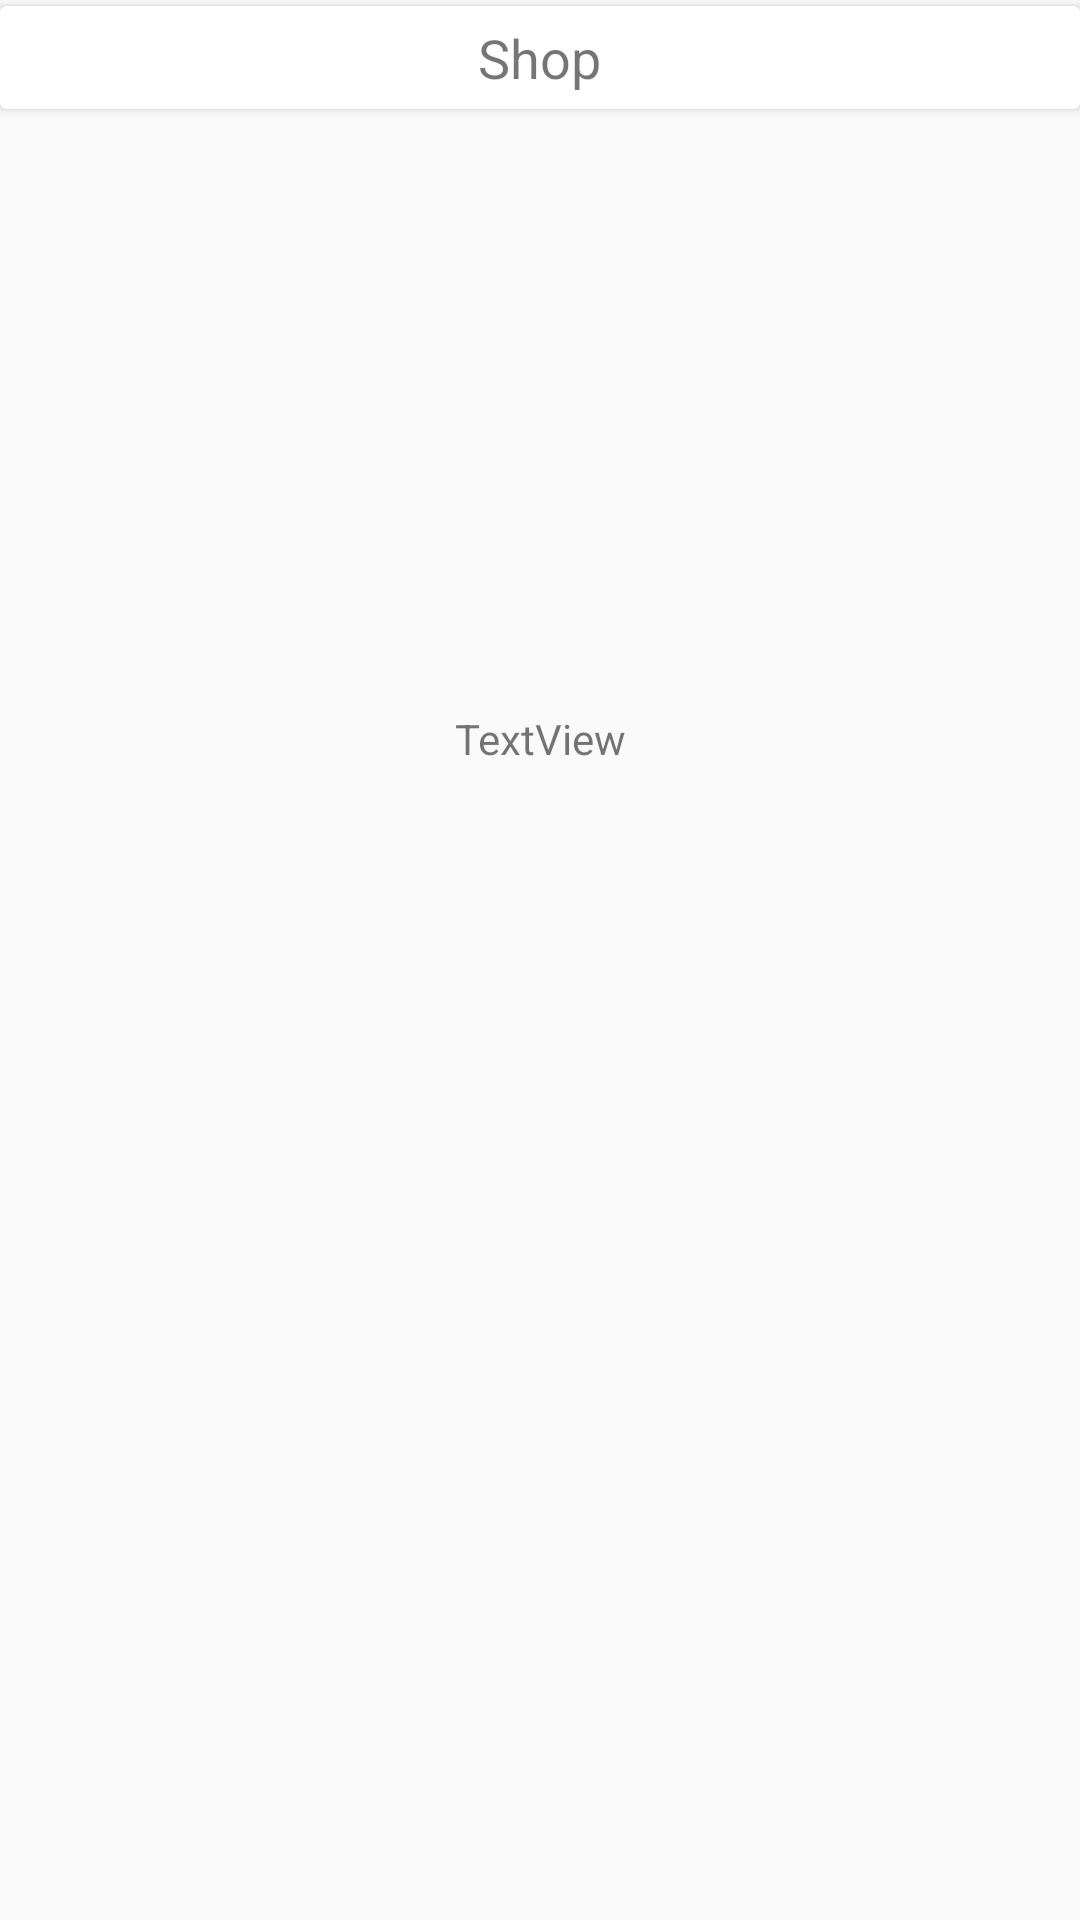

Layout XML and referenced resources for this Android screen:
<!-- AndroidManifest.xml: application theme AppTheme -->
<!-- res/layout/activity_card_list_view.xml -->
<?xml version="1.0" encoding="utf-8"?>
<android.support.constraint.ConstraintLayout xmlns:android="http://schemas.android.com/apk/res/android"
    xmlns:app="http://schemas.android.com/apk/res-auto"
    xmlns:tools="http://schemas.android.com/tools"
    android:layout_width="match_parent"
    android:layout_height="match_parent"
    tools:context="com.kau.minseop.pointshare.cardlist.CardListViewActivity">

    <ScrollView
        android:id="@+id/scrollView2"
        android:layout_width="match_parent"
        android:layout_height="wrap_content"
        android:layout_marginEnd="15dp"
        android:layout_marginStart="15dp"
        android:layout_marginTop="32dp"
        android:scrollbars="vertical"
        app:layout_constraintBottom_toBottomOf="parent"
        app:layout_constraintEnd_toEndOf="parent"
        app:layout_constraintHorizontal_bias="0.0"
        app:layout_constraintStart_toStartOf="parent"
        app:layout_constraintTop_toBottomOf="@+id/cardview">

        <android.support.constraint.ConstraintLayout
            android:layout_width="match_parent"
            android:layout_height="match_parent">

            <TextView
                android:id="@+id/cardnum"
                android:layout_width="match_parent"
                android:layout_height="wrap_content"
                android:layout_marginEnd="8dp"
                android:layout_marginStart="8dp"
                android:layout_marginTop="8dp"
                android:gravity="center"
                android:text="TextView"
                app:layout_constraintEnd_toEndOf="parent"
                app:layout_constraintStart_toStartOf="parent"
                app:layout_constraintTop_toTopOf="parent" />

            <ImageView
                android:id="@+id/qrCode"
                android:layout_width="match_parent"
                android:layout_height="200dp"
                android:layout_marginEnd="8dp"
                android:layout_marginStart="8dp"
                android:layout_marginTop="8dp"
                app:layout_constraintEnd_toEndOf="parent"
                app:layout_constraintStart_toStartOf="parent"
                app:layout_constraintTop_toBottomOf="@+id/cardnum" />

            <android.support.v7.widget.RecyclerView
                android:id="@+id/recyclerView"
                android:layout_width="match_parent"
                android:layout_height="wrap_content"
                android:layout_marginBottom="8dp"
                android:layout_marginTop="8dp"
                android:scrollbarAlwaysDrawVerticalTrack="true"
                app:layout_constraintBottom_toBottomOf="parent"
                app:layout_constraintTop_toBottomOf="@+id/qrCode"
                tools:layout_editor_absoluteX="0dp" />
        </android.support.constraint.ConstraintLayout>

    </ScrollView>
    <android.support.v7.widget.CardView
        android:id="@+id/cardview"
        android:layout_width="match_parent"
        android:layout_height="wrap_content"
        android:layout_marginBottom="@dimen/card_vertical_margin"
        android:layout_marginEnd="0dp"
        android:layout_marginStart="0dp"
        android:layout_marginTop="@dimen/card_vertical_margin"
        app:cardBackgroundColor="@color/colorCards"
        app:layout_constraintEnd_toEndOf="parent"
        app:layout_constraintStart_toStartOf="parent"
        app:layout_constraintTop_toTopOf="parent" >
        <TextView
            android:id="@+id/cardtype"
            android:layout_width="wrap_content"
            android:layout_height="wrap_content"
            android:padding="5dp"
            android:layout_gravity="center"
            android:text="Shop"
            android:textSize="18dp" />
    </android.support.v7.widget.CardView>

</android.support.constraint.ConstraintLayout>
<!-- resources referenced by this layout -->
<resources>
  <color name="colorCards">#FFFFFF</color>
  <dimen name="card_vertical_margin">2dp</dimen>
  <style name="AppTheme" parent="Theme.AppCompat.Light.DarkActionBar">
          
          <item name="colorPrimary">@color/colorPrimary</item>
          <item name="colorPrimaryDark">@color/colorPrimaryDark</item>
          <item name="colorAccent">@color/colorAccent</item>
          <item name="windowNoTitle">true</item>
      </style>
  <color name="colorPrimary">#f7861c</color>
  <color name="colorPrimaryDark">#dfdfdf</color>
  <color name="colorAccent">#f7861c</color>
</resources>
